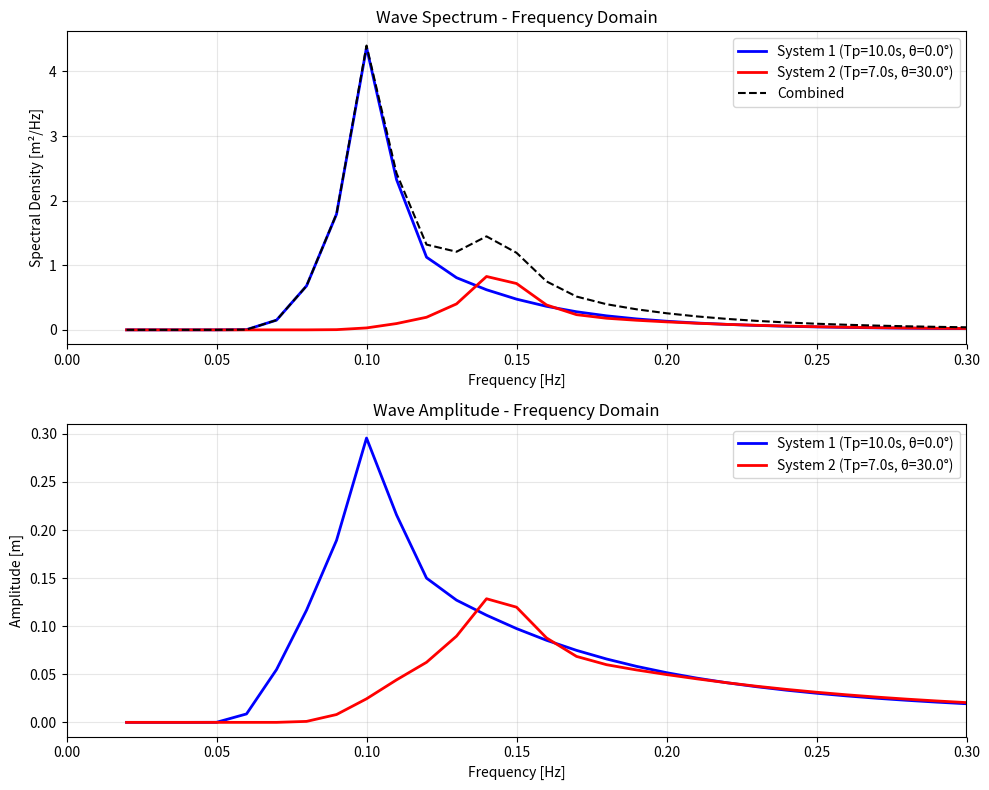

Source code (Python):
"""
Generate frequency domain wave data for OASIS test_freq example
This script creates a custom wave combining two wave systems:
- System 1: JONSWAP with Tp=10s, Hs=1.5m, heading=0°
- System 2: JONSWAP with Tp=7s, Hs=0.8m, heading=30°
"""

import numpy as np
import matplotlib.pyplot as plt

def jonswap_spectrum(freq, Hs, Tp, gamma=3.3):
    """
    Compute JONSWAP spectrum according to IEC 61400-3
    
    Parameters:
    -----------
    freq : array
        Frequency array [Hz]
    Hs : float
        Significant wave height [m]
    Tp : float
        Peak period [s]
    gamma : float
        Peak enhancement factor (default=3.3)
    
    Returns:
    --------
    S : array
        Spectral density [m^2/Hz]
    """
    fp = 1.0 / Tp
    
    # Pierson-Moskowitz spectrum
    S_PM = 0.3125 * Hs**2 * fp**4 * freq**(-5) * np.exp(-1.25 * (fp / freq)**4)
    S_PM[freq == 0] = 0.0
    
    # JONSWAP enhancement
    sigma = np.where(freq <= fp, 0.07, 0.09)
    alpha = np.exp(-0.5 * ((freq - fp) / (sigma * fp))**2)
    gamma_alpha = gamma**alpha
    
    # Normalization factor
    norm_factor = 1.0 - 0.287 * np.log(gamma)
    
    S = norm_factor * S_PM * gamma_alpha
    
    return S


def generate_frequency_wave(filename):
    """
    Generate frequency domain wave data file
    
    File format:
    - Line 1: Number of components
    - Following lines: frequency[Hz] heading[deg] amplitude[m] phase[rad]
    """
    
    # Define frequency range
    f_min = 0.02  # 50s period
    f_max = 0.30  # 3.33s period
    df = 0.01     # Frequency step
    freqs = np.arange(f_min, f_max + df, df)
    
    # System 1: Main sea state
    Hs1 = 1.5
    Tp1 = 10.0
    heading1 = 0.0  # degrees
    S1 = jonswap_spectrum(freqs, Hs1, Tp1)
    
    # System 2: Secondary sea state (swell from different direction)
    Hs2 = 0.8
    Tp2 = 7.0
    heading2 = 30.0  # degrees
    S2 = jonswap_spectrum(freqs, Hs2, Tp2)
    
    # Convert spectral density to amplitudes: A = sqrt(2 * S * df)
    amp1 = np.sqrt(2.0 * S1 * df)
    amp2 = np.sqrt(2.0 * S2 * df)
    
    # Generate random phases
    np.random.seed(42)  # For reproducibility
    phases1 = np.random.uniform(-np.pi, np.pi, len(freqs))
    phases2 = np.random.uniform(-np.pi, np.pi, len(freqs))
    
    # Create list of components (frequency, heading, amplitude, phase)
    components = []
    
    # Add components from system 1
    for i, f in enumerate(freqs):
        if amp1[i] > 0.001:  # Only include significant components
            components.append([f, heading1, amp1[i], phases1[i]])
    
    # Add components from system 2
    for i, f in enumerate(freqs):
        if amp2[i] > 0.001:  # Only include significant components
            components.append([f, heading2, amp2[i], phases2[i]])
    
    # Sort by frequency then heading
    components = sorted(components, key=lambda x: (x[0], x[1]))
    
    # Write to file
    with open(filename, 'w') as f:
        f.write(f"{len(components)}  // Number of frequency components\n")
        for comp in components:
            f.write(f"{comp[0]:.6f}  {comp[1]:.3f}  {comp[2]:.6f}  {comp[3]:.6f}\n")
    
    print(f"Generated {len(components)} frequency components")
    print(f"System 1: Hs={Hs1}m, Tp={Tp1}s, heading={heading1}°")
    print(f"System 2: Hs={Hs2}m, Tp={Tp2}s, heading={heading2}°")
    print(f"Total Hs (RSS): {np.sqrt(Hs1**2 + Hs2**2):.2f}m")
    
    # Create visualization
    fig, (ax1, ax2) = plt.subplots(2, 1, figsize=(10, 8))
    
    # Plot spectra
    ax1.plot(freqs, S1, 'b-', linewidth=2, label=f'System 1 (Tp={Tp1}s, θ={heading1}°)')
    ax1.plot(freqs, S2, 'r-', linewidth=2, label=f'System 2 (Tp={Tp2}s, θ={heading2}°)')
    ax1.plot(freqs, S1 + S2, 'k--', linewidth=1.5, label='Combined')
    ax1.set_xlabel('Frequency [Hz]')
    ax1.set_ylabel('Spectral Density [m²/Hz]')
    ax1.set_title('Wave Spectrum - Frequency Domain')
    ax1.grid(True, alpha=0.3)
    ax1.legend()
    ax1.set_xlim([0, 0.3])
    
    # Plot amplitudes
    ax2.plot(freqs, amp1, 'b-', linewidth=2, label=f'System 1 (Tp={Tp1}s, θ={heading1}°)')
    ax2.plot(freqs, amp2, 'r-', linewidth=2, label=f'System 2 (Tp={Tp2}s, θ={heading2}°)')
    ax2.set_xlabel('Frequency [Hz]')
    ax2.set_ylabel('Amplitude [m]')
    ax2.set_title('Wave Amplitude - Frequency Domain')
    ax2.grid(True, alpha=0.3)
    ax2.legend()
    ax2.set_xlim([0, 0.3])
    
    plt.tight_layout()
    plt.savefig(filename.replace('.dat', '_spectrum.png'), dpi=150)
    print(f"Saved spectrum plot to {filename.replace('.dat', '_spectrum.png')}")
    
    return components


if __name__ == "__main__":
    output_file = "wavefreq.dat"
    components = generate_frequency_wave(output_file)
    print(f"\nFile '{output_file}' created successfully!")
    print(f"Total components: {len(components)}")
